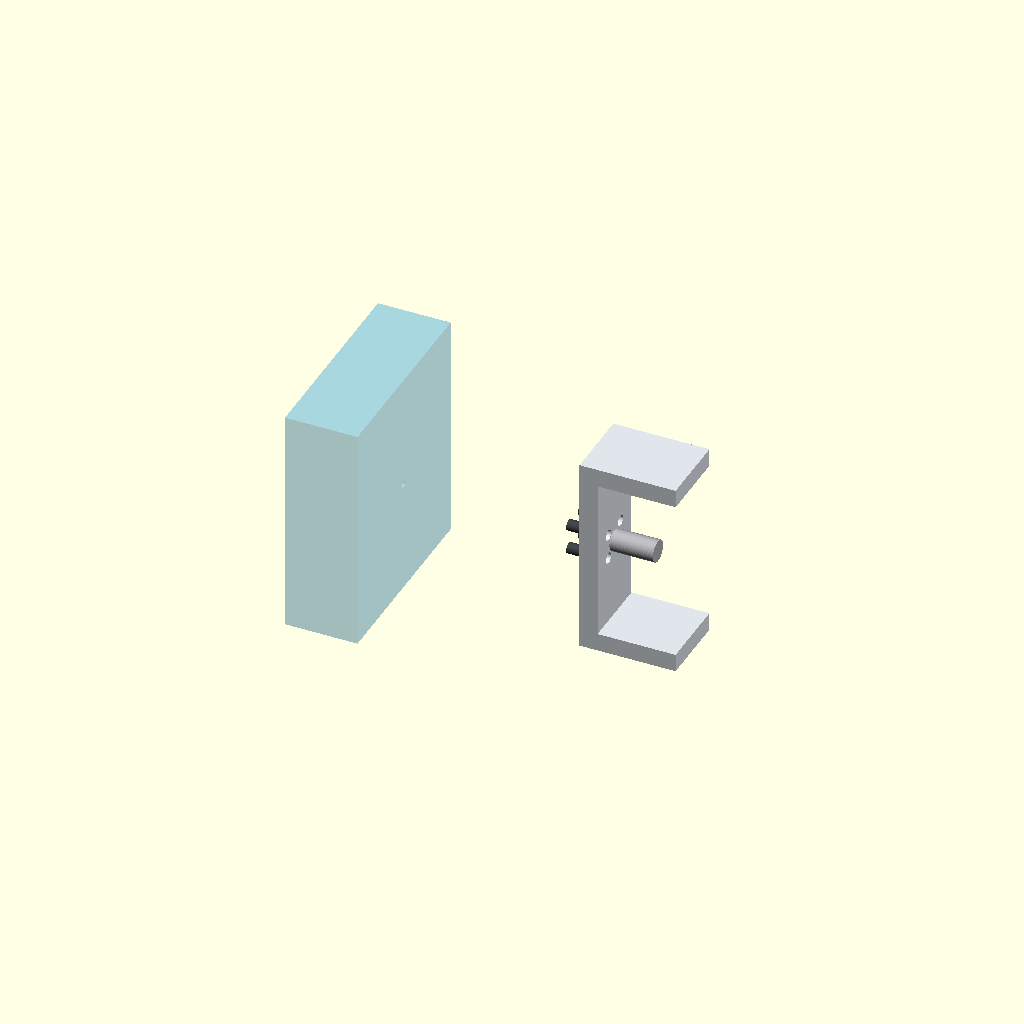
Cell 1 — every parameter at its default value.
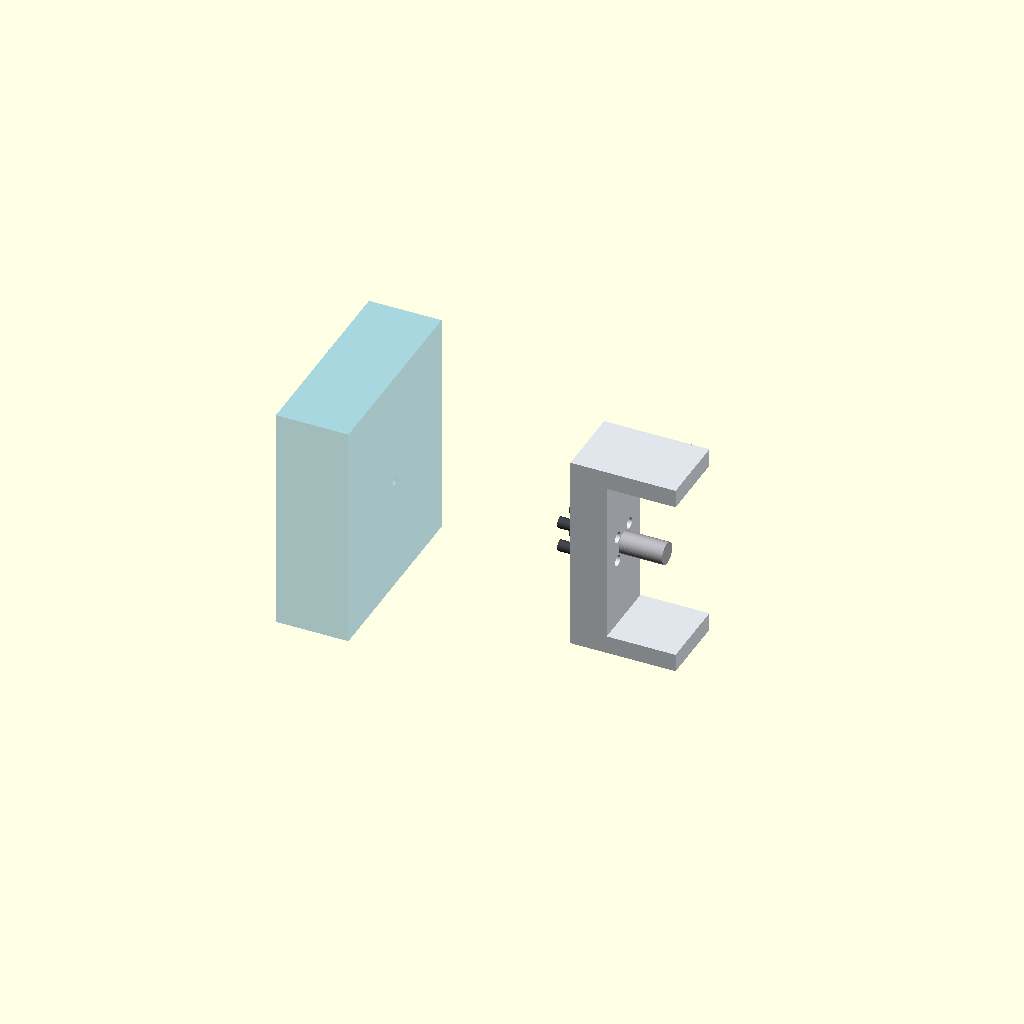
Cell 2: the same model with sheet_t = 10.
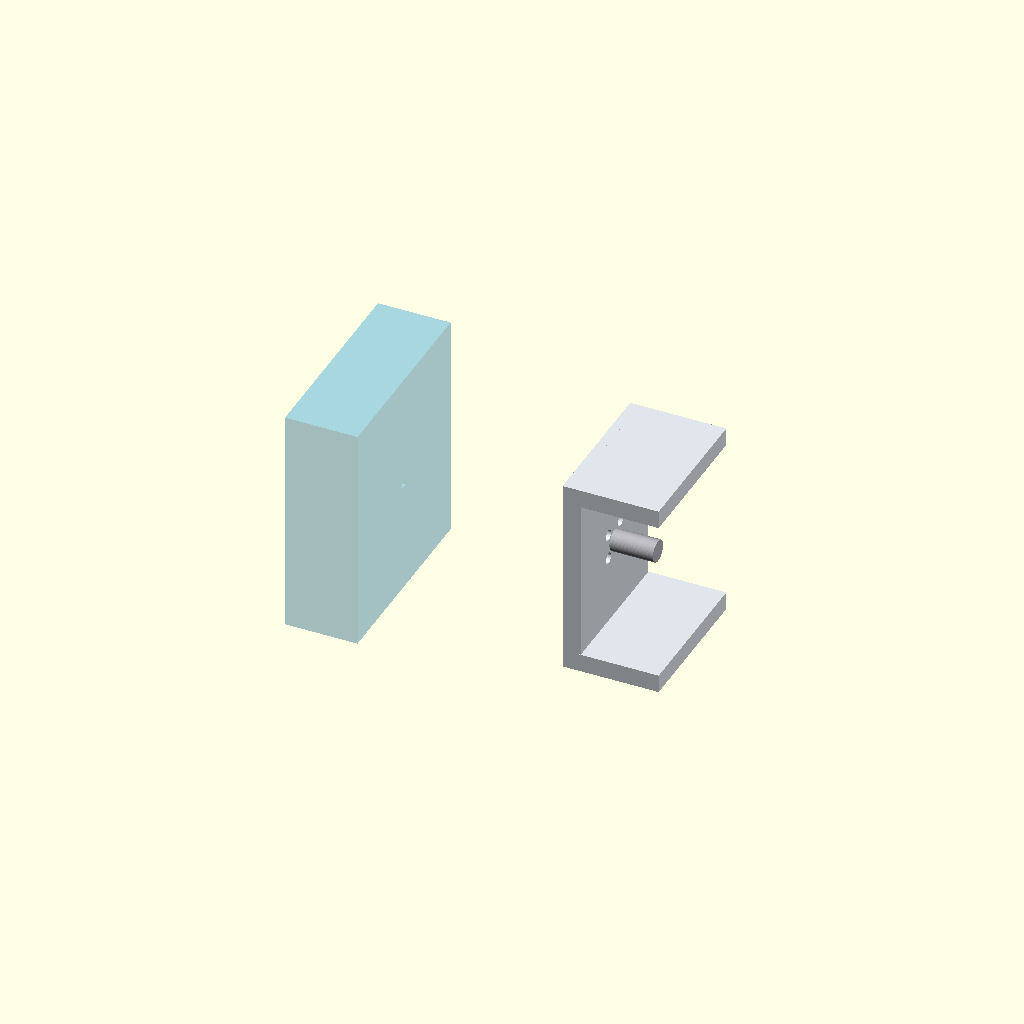
Cell 3: the same model with bracket_w = 40.
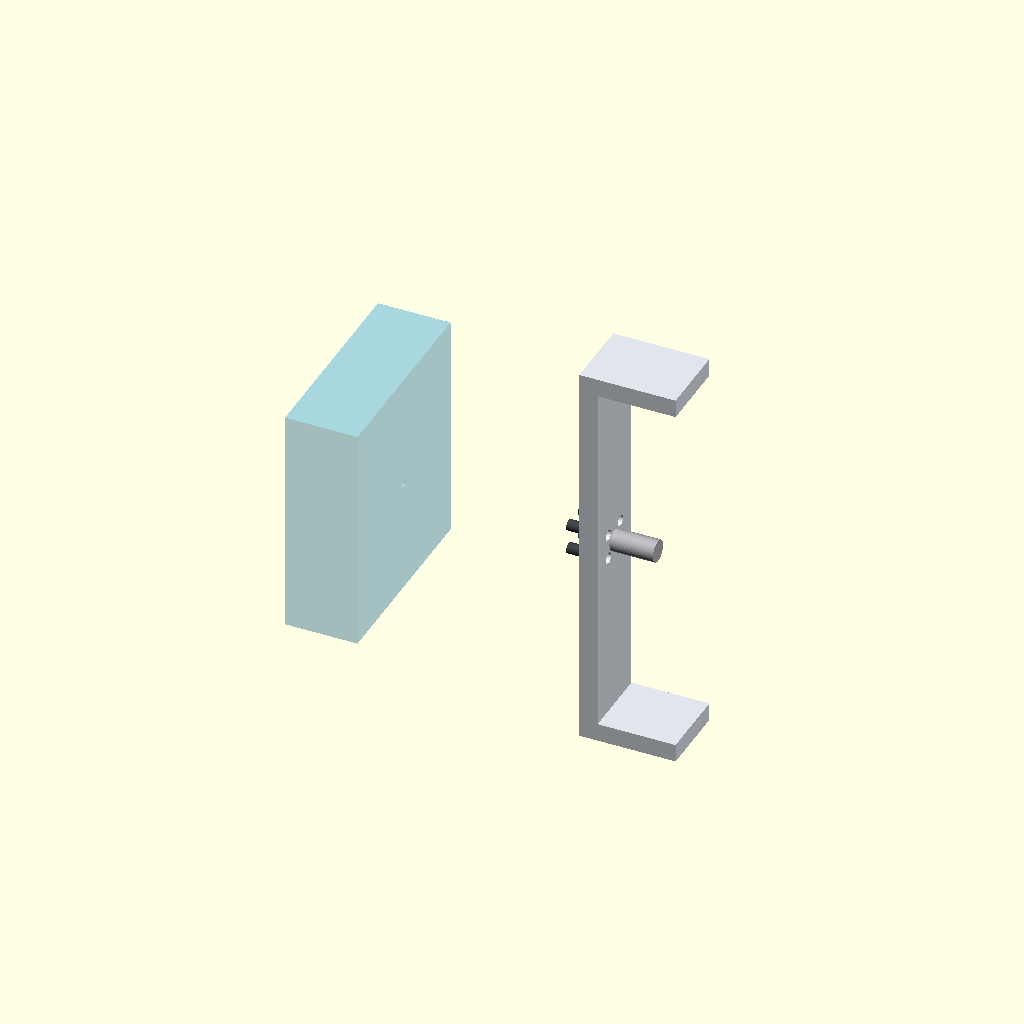
Cell 4: large_u_h = 110 (everything else at default).
One fixed orthographic camera (rotation 55°, 0°, 25°; colour scheme Cornfield) for every cell.
The OpenSCAD source (parts/rds3115.scad):
// ============================================================================
// COMPREHENSIVE ANKLE MODULE IMPLEMENTATION
// Spine Length: 55.0mm | Width: 20.0mm | Plate Thickness: 5.0mm
// Central Axle Bore: 6.0mm | Satellite Pattern: 7.0mm x 7.0mm (4x M3)
// Spatial Envelope: 63.0mm Clearance Gap before Mount Face
// ============================================================================

$fn = 64;

// --- Precise Dimensional Specifications (mm) ---
sheet_t        = 5.0;   // Solid plate face thickness (0.5 cm)
bracket_w      = 20.0;  // Frame width (2.0 cm)
large_u_h      = 55.0;  // Total spine length (5.5 cm)

// True Hardware Pattern Specifications
main_screw_d   = 6.0;   // Central axle screw diameter (6.0 mm)
pattern_pitch  = 7.0;   // Square center-to-center spacing grid (7.0 mm)
satellite_d    = 3.0;   // Surrounding fastening screw diameter (M3 thread)

// Actuator Space / Leg Clearance Placeholder Parameters
placeholder_thickness = 20.0; // 20mm thick block
placeholder_width     = 55.0; // 55mm wide block
clearance_space       = 63.0; // 63mm clear gap before the mount face

// --- Structural Color Palette ---
color_metal    = [0.88, 0.90, 0.92];  // Satin aluminum bracket frame
color_hardware = [0.70, 0.70, 0.72];  // Bright steel main screw axle
color_anchors  = [0.25, 0.26, 0.28];  // Dark steel alignment fasteners
color_space    = [0.15, 0.60, 0.85, 0.40]; // Semi-translucent clearance envelope

// ============================================================================
// MODULE GENERATORS
// ============================================================================

// Phase 2 & Phase 3: Structural Interlocking Bracket Assembly
module active_interlocking_bracket() {
    union() {
        // Main Metal Bracket Frame (Includes Integrated Top and Bottom Flanges)
        color(color_metal) {
            difference() {
                union() {
                    // Vertical mounting spine face
                    cube([sheet_t, bracket_w, large_u_h], center=true);
                    
                    // Upper interlocking parallel flange arm
                    translate([12.0, 0, large_u_h/2 - 2.5])
                        cube([24.0, bracket_w, 5.0], center=true);
                        
                    // Lower interlocking parallel flange arm
                    translate([12.0, 0, -large_u_h/2 + 2.5])
                        cube([24.0, bracket_w, 5.0], center=true);
                }
                
                // Cut the central 6mm structural axle bore clear through the spine
                rotate([0, 90, 0])
                    cylinder(d=main_screw_d, h=sheet_t + 2, center=true);
                
                // Cut the 4 satellite screw holes out using the measured 7mm grid
                for (z_off = [-pattern_pitch/2, pattern_pitch/2]) {
                    for (y_off = [-pattern_pitch/2, pattern_pitch/2]) {
                        translate([0, y_off, z_off]) rotate([0, 90, 0])
                            cylinder(d=satellite_d, h=sheet_t + 2, center=true);
                    }
                }
            }
        }
        
        // Phase 4: Central Heavy-Duty Screw Axle Shaft Simulation
        color(color_hardware) {
            translate([sheet_t/2, 0, 0]) rotate([0, 90, 0]) {
                cylinder(d=main_screw_d, h=12.0, center=false);
                translate([0, 0, -sheet_t]) cylinder(d=10.0, h=2.0, center=true);
            }
        }
        
        // Phase 4: 4 Fastening Screws arrayed perfectly on the opposite back face
        color(color_anchors) {
            for (z_pos = [-pattern_pitch/2, pattern_pitch/2]) {
                for (y_pos = [-pattern_pitch/2, pattern_pitch/2]) {
                    translate([-sheet_t/2, y_pos, z_pos]) rotate([0, -90, 0]) {
                        cylinder(d=satellite_d, h=6.0, center=false);
                        translate([0, 0, -0.5]) cylinder(d=5.0, h=1.0, center=true);
                    }
                }
            }
        }
    }
}

// Phase 1: Leg Structure / Space Envelope Bounds
module lower_leg_clearance_box() {
    // Offset outwards to maintain exactly 63.0mm space behind the front mounting surface face
    translate([-clearance_space - sheet_t/2, 0, 0]) {
        color(color_space) {
            difference() {
                // Main clearance check dimensions (20mm thick x 55mm wide x 63mm span)
                cube([placeholder_thickness, placeholder_width, clearance_space], center=true);
                
                // Central cross-axis indicator line for visual alignment tracking
                cube([placeholder_thickness + 4, 2.0, 2.0], center=true);
            }
        }
    }
}

// ============================================================================
// SYSTEM ASSEMBLY EXECUTION
// ============================================================================
module generate_ankle_system() {
    active_interlocking_bracket();
    lower_leg_clearance_box();
}

generate_ankle_system();
Customizer parameters (derived from the source; name, type, default, range or options):
sheet_t: number, default 5
bracket_w: number, default 20
large_u_h: number, default 55
main_screw_d: number, default 6
pattern_pitch: number, default 7
satellite_d: number, default 3
placeholder_thickness: number, default 20
placeholder_width: number, default 55
clearance_space: number, default 63
color_metal: vector, default [0.88, 0.9, 0.92]
color_hardware: vector, default [0.7, 0.7, 0.72]
color_anchors: vector, default [0.25, 0.26, 0.28]
color_space: vector, default [0.15, 0.6, 0.85, 0.4]
